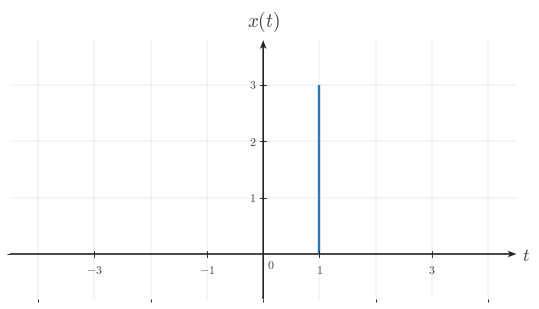

The matplotlib source for this figure: (Note: this script raises an exception after producing the figure.)

from __future__ import annotations

from pathlib import Path

import matplotlib as mpl
import matplotlib.pyplot as plt
import numpy as np
from matplotlib.ticker import MultipleLocator

BACKGROUND_COLOR = "white"
CANONICAL_DPI = 300
PX_PER_DATA_UNIT = 150
MARGIN_LEFT_PX = 115
MARGIN_RIGHT_PX = 120
MARGIN_BOTTOM_PX = 95
MARGIN_TOP_PX = 110

def configure_matplotlib():
    mpl.rcParams.update(
        {
            "mathtext.fontset": "cm",
            "font.family": "serif",
            "figure.facecolor": BACKGROUND_COLOR,
            "axes.facecolor": BACKGROUND_COLOR,
            "savefig.facecolor": BACKGROUND_COLOR,
            "axes.grid": False,
        }
    )

configure_matplotlib()

def px_to_pt(px):
    return px * 72 / CANONICAL_DPI

def px_to_data(px):
    return px / PX_PER_DATA_UNIT

SIGNAL_COLOR = "#2f78b7"
AXIS_COLOR = "#222222"
LABEL_COLOR = "#444444"
TICK_LABEL_COLOR = "#444444"
GRID_COLOR = "#000000"

SIGNAL_LW = px_to_pt(7.1)
AXIS_LW = px_to_pt(4.3)
TICK_LW = px_to_pt(2.7)
GRID_LW = px_to_pt(1.3)

TICK_LABEL_SIZE = px_to_pt(35.6)
AXIS_LABEL_SIZE = px_to_pt(53.3)
TOP_LABEL_SIZE = px_to_pt(57.8)
ANNOTATION_SIZE = px_to_pt(33.3)

TICK_HALF_LEN = px_to_data(8.25)
X_TICK_LABEL_Y = -px_to_data(24)
Y_TICK_LABEL_X = px_to_data(18)
ORIGIN_LABEL_X = px_to_data(9)
ORIGIN_LABEL_Y = -px_to_data(12)
X_AXIS_LABEL_X_PAD = px_to_data(15)
X_AXIS_LABEL_Y = -px_to_data(4.5)
Y_AXIS_LABEL_Y_PAD = px_to_data(18)

AXIS_ARROW_SHAFT_WIDTH_DATA = px_to_data(4.3)

AXIS_ARROW_KW = dict(
    angles="xy",
    scale_units="xy",
    scale=1,
    units="xy",
    width=AXIS_ARROW_SHAFT_WIDTH_DATA,
    headwidth=4.2,
    headlength=5.5,
    headaxislength=4.3,
    color=AXIS_COLOR,
    pivot="tail",
    clip_on=False,
)

def make_ct_signal_figure(xlim, ylim, *, dpi=CANONICAL_DPI):
    x_range = xlim[1] - xlim[0]
    y_range = ylim[1] - ylim[0]
    axes_w_px = x_range * PX_PER_DATA_UNIT
    axes_h_px = y_range * PX_PER_DATA_UNIT
    fig_w_px = MARGIN_LEFT_PX + axes_w_px + MARGIN_RIGHT_PX
    fig_h_px = MARGIN_BOTTOM_PX + axes_h_px + MARGIN_TOP_PX
    fig, ax = plt.subplots(
        figsize=(fig_w_px / dpi, fig_h_px / dpi),
        dpi=dpi,
        facecolor=BACKGROUND_COLOR,
        constrained_layout=True,
    )
    return fig, ax

def make_two_panel_ct_signal_figure(xlim, ylim, *, gap_px=46, dpi=CANONICAL_DPI):
    x_range = xlim[1] - xlim[0]
    y_range = ylim[1] - ylim[0]
    axes_w_px = x_range * PX_PER_DATA_UNIT
    axes_h_px = y_range * PX_PER_DATA_UNIT
    fig_w_px = MARGIN_LEFT_PX + 2 * axes_w_px + gap_px + MARGIN_RIGHT_PX
    fig_h_px = MARGIN_BOTTOM_PX + axes_h_px + MARGIN_TOP_PX
    fig, axes = plt.subplots(
        1,
        2,
        figsize=(fig_w_px / dpi, fig_h_px / dpi),
        dpi=dpi,
        facecolor=BACKGROUND_COLOR,
        constrained_layout=True,
    )
    return fig, axes

def math_label(value):
    if isinstance(value, str):
        return value
    numeric = float(value)
    rounded = round(numeric)
    if np.isclose(numeric, rounded):
        return rf"${int(rounded)}$"
    return rf"${numeric:g}$"

def setup_ct_signal_axes(
    ax,
    *,
    xlim,
    ylim,
    xticks,
    yticks,
    x_axis_label=r"$t$",
    y_axis_label=r"$x(t)$",
    show_grid=True,
    show_origin=True,
    y_tick_label_side="left",
    x_minor_grid_step=1,
    y_minor_grid_step=1,
    equal_aspect=True,
):
    ax.set_xlim(*xlim)
    ax.set_ylim(*ylim)
    if equal_aspect:
        ax.set_aspect("equal", adjustable="box")
    ax.set_xticks(xticks)
    ax.set_yticks(yticks)
    ax.xaxis.set_minor_locator(MultipleLocator(x_minor_grid_step))
    ax.yaxis.set_minor_locator(MultipleLocator(y_minor_grid_step))
    if show_grid:
        ax.grid(True, which="both", linewidth=GRID_LW, alpha=0.18, color=GRID_COLOR)
        ax.set_axisbelow(True)
    for spine in ax.spines.values():
        spine.set_visible(False)
    ax.tick_params(left=False, bottom=False, labelleft=False, labelbottom=False)
    x_axis_start, x_axis_end = xlim
    y_axis_start, y_axis_end = ylim
    ax.quiver(x_axis_start, 0, x_axis_end - x_axis_start, 0, **AXIS_ARROW_KW)
    ax.quiver(0, y_axis_start, 0, y_axis_end - y_axis_start, **AXIS_ARROW_KW)
    for t in xticks:
        if abs(t) < 1e-12:
            continue
        ax.plot([t, t], [-TICK_HALF_LEN, TICK_HALF_LEN], color=AXIS_COLOR, lw=TICK_LW, zorder=5)
        ax.text(
            t,
            X_TICK_LABEL_Y,
            math_label(t),
            fontsize=TICK_LABEL_SIZE,
            ha="center",
            va="top",
            color=TICK_LABEL_COLOR,
            zorder=6,
        )
    for y in yticks:
        if abs(y) < 1e-12:
            continue
        ax.plot([-TICK_HALF_LEN, TICK_HALF_LEN], [y, y], color=AXIS_COLOR, lw=TICK_LW, zorder=5)
        if y_tick_label_side == "right":
            ax.text(
                Y_TICK_LABEL_X,
                y,
                math_label(y),
                fontsize=TICK_LABEL_SIZE,
                ha="left",
                va="center",
                color=TICK_LABEL_COLOR,
                zorder=6,
            )
        else:
            ax.text(
                -Y_TICK_LABEL_X,
                y,
                math_label(y),
                fontsize=TICK_LABEL_SIZE,
                ha="right",
                va="center",
                color=TICK_LABEL_COLOR,
                zorder=6,
            )
    if show_origin:
        ax.text(
            ORIGIN_LABEL_X,
            ORIGIN_LABEL_Y,
            r"$0$",
            fontsize=TICK_LABEL_SIZE,
            ha="left",
            va="top",
            color=TICK_LABEL_COLOR,
            zorder=6,
        )
    if x_axis_label is not None:
        ax.text(
            x_axis_end + X_AXIS_LABEL_X_PAD,
            X_AXIS_LABEL_Y,
            x_axis_label,
            fontsize=AXIS_LABEL_SIZE,
            ha="left",
            va="center",
            color=LABEL_COLOR,
            clip_on=False,
        )
    if y_axis_label is not None:
        ax.text(
            0,
            y_axis_end + Y_AXIS_LABEL_Y_PAD,
            y_axis_label,
            fontsize=TOP_LABEL_SIZE,
            ha="center",
            va="bottom",
            color=LABEL_COLOR,
            clip_on=False,
        )

def draw_spike(ax, t, height, *, base=0.0):
    ax.plot(
        [t, t],
        [base, height],
        color=SIGNAL_COLOR,
        linewidth=SIGNAL_LW,
        solid_capstyle="butt",
        solid_joinstyle="miter",
        zorder=4,
    )

def draw_pulse(ax, start, end, height, *, base=0.0):
    ax.plot(
        [start, start, end, end],
        [base, height, height, base],
        color=SIGNAL_COLOR,
        linewidth=SIGNAL_LW,
        solid_capstyle="butt",
        solid_joinstyle="miter",
        zorder=4,
    )

def draw_segment(ax, points):
    pts = np.asarray(points, dtype=float)
    ax.plot(
        pts[:, 0],
        pts[:, 1],
        color=SIGNAL_COLOR,
        linewidth=SIGNAL_LW,
        solid_capstyle="butt",
        solid_joinstyle="miter",
        zorder=4,
    )

def draw_component(ax, component):
    kind = component["kind"]
    if kind == "spike":
        draw_spike(ax, component["t"], component["height"], base=component.get("base", 0.0))
    elif kind == "pulse":
        draw_pulse(ax, component["start"], component["end"], component["height"], base=component.get("base", 0.0))
    elif kind == "segment":
        draw_segment(ax, component["points"])
    else:
        raise ValueError(f"Unknown component kind: {kind}")

def draw_components(ax, components):
    for component in components:
        draw_component(ax, component)

def draw_texts(ax, texts):
    for text in texts:
        ax.text(
            text["x"],
            text["y"],
            text["text"],
            fontsize=text.get("fontsize", ANNOTATION_SIZE),
            ha=text.get("ha", "center"),
            va=text.get("va", "bottom"),
            color=text.get("color", LABEL_COLOR),
            clip_on=text.get("clip_on", False),
            zorder=text.get("zorder", 7),
        )

def save_figure(fig, output_path, *, dpi=CANONICAL_DPI):
    output_path = Path(output_path)
    output_path.parent.mkdir(parents=True, exist_ok=True)
    fig.savefig(
        output_path,
        dpi=dpi,
        facecolor=BACKGROUND_COLOR,
        bbox_inches="tight",
    )
    plt.close(fig)

def render(spec):
    layout = spec["layout"]
    if layout == "single":
        fig, ax = make_ct_signal_figure(spec["xlim"], spec["ylim"])
        setup_ct_signal_axes(
            ax,
            xlim=spec["xlim"],
            ylim=spec["ylim"],
            xticks=spec["xticks"],
            yticks=spec["yticks"],
            x_axis_label=spec.get("x_label", r"$t$"),
            y_axis_label=spec.get("y_label", r"$x(t)$"),
            show_grid=spec.get("show_grid", True),
            show_origin=spec.get("show_origin", True),
            y_tick_label_side=spec.get("y_tick_label_side", "left"),
            x_minor_grid_step=spec.get("x_minor_grid_step", 1),
            y_minor_grid_step=spec.get("y_minor_grid_step", 1),
            equal_aspect=spec.get("equal_aspect", True),
        )
        draw_components(ax, spec.get("components", []))
        draw_texts(ax, spec.get("texts", []))
    elif layout == "two-panel":
        fig, axes = make_two_panel_ct_signal_figure(spec["xlim"], spec["ylim"], gap_px=spec.get("gap_px", 46))
        for ax, panel in zip(axes, (spec["left"], spec["right"])):
            setup_ct_signal_axes(
                ax,
                xlim=spec["xlim"],
                ylim=spec["ylim"],
                xticks=spec["xticks"],
                yticks=spec["yticks"],
                x_axis_label=panel.get("x_label", r"$t$"),
                y_axis_label=panel.get("y_label", r"$x(t)$"),
                show_grid=spec.get("show_grid", True),
                show_origin=spec.get("show_origin", True),
                y_tick_label_side=panel.get("y_tick_label_side", spec.get("y_tick_label_side", "left")),
                x_minor_grid_step=spec.get("x_minor_grid_step", 1),
                y_minor_grid_step=spec.get("y_minor_grid_step", 1),
                equal_aspect=spec.get("equal_aspect", True),
            )
            draw_components(ax, panel.get("components", []))
            draw_texts(ax, panel.get("texts", []))
    else:
        raise ValueError(f"Unknown layout: {layout}")
    save_figure(fig, spec["output_path"])


SPEC = {'layout': 'single',
 'output_path': '/home/jake/Developer/MA/PIPELINE/Electrical-and-Computer-Engineering/2-Build-Lessons/4-Image-Generation/1-Outputs/Continuous-Time-Signal-Processing/3.3--time-reversal-and-combined-operations-Images/images/l002-s002-qg-q002-choice-a-q002-choice-a.png',
 'xlim': [-4.5, 4.5],
 'ylim': [-0.8, 3.8],
 'xticks': [-3, -1, 1, 3],
 'yticks': [1, 2, 3],
 'components': [{'kind': 'spike', 't': 1, 'height': 3, 'base': 0.0}],
 'texts': [],
 'template': 'single-peak-reflection-plot',
 'notes': ['original peak left in place'],
 'y_label': '$x(t)$',
 'y_tick_label_side': 'left',
 'show_grid': True,
 'show_origin': True,
 'equal_aspect': True}

render(SPEC)
